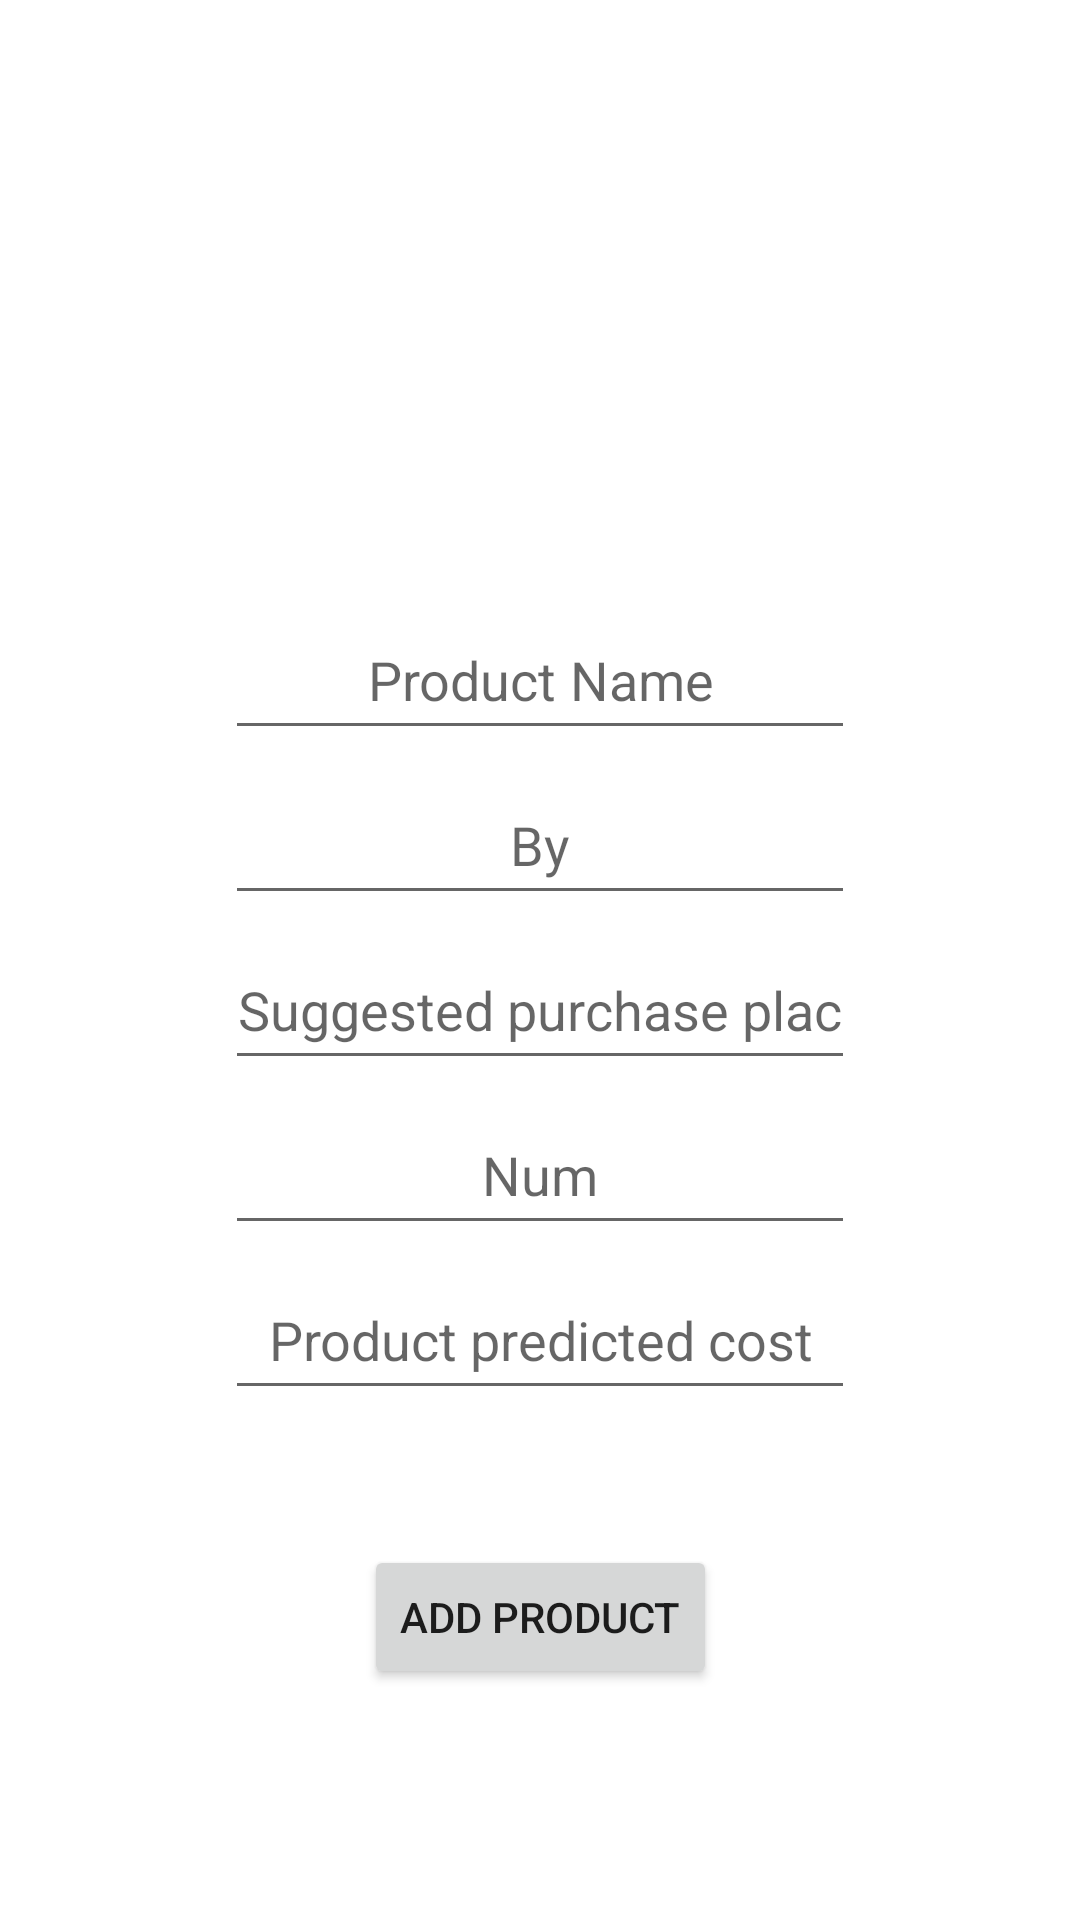

Reconstruct the res/layout file that produces this screen, plus the resources it refers to.
<!-- AndroidManifest.xml: application theme Theme.Shopping_split -->
<!-- res/layout/activity_add_product.xml -->
<?xml version="1.0" encoding="utf-8"?>
<androidx.constraintlayout.widget.ConstraintLayout xmlns:android="http://schemas.android.com/apk/res/android"
    xmlns:app="http://schemas.android.com/apk/res-auto"
    xmlns:tools="http://schemas.android.com/tools"
    android:layout_width="match_parent"
    android:layout_height="match_parent"
    tools:context=".list.products.AddProductActivity">

    <EditText
        android:id="@+id/productNameTxt"
        android:layout_width="wrap_content"
        android:layout_height="wrap_content"
        android:ems="10"
        android:inputType="textPersonName"
        android:minHeight="50dp"
        android:minWidth="100dp"
        android:maxWidth="200dp"
        android:gravity="center"

        android:hint="@string/productName"
        android:layout_marginTop="200dp"
        android:layout_marginBottom="10dp"
        app:layout_constraintEnd_toEndOf="parent"
        app:layout_constraintStart_toStartOf="parent"
        app:layout_constraintTop_toTopOf="parent" />

    <EditText
        android:id="@+id/productByTxt"
        android:layout_width="wrap_content"
        android:layout_height="wrap_content"
        android:ems="10"
        android:inputType="textPersonName"
        android:minHeight="50dp"
        android:minWidth="100dp"
        android:maxWidth="200dp"
        android:gravity="center"
        android:hint="@string/productBy"
        android:layout_marginTop="5dp"
        android:layout_marginBottom="10dp"
        app:layout_constraintEnd_toEndOf="@+id/productNameTxt"
        app:layout_constraintStart_toStartOf="@+id/productNameTxt"
        app:layout_constraintTop_toBottomOf="@+id/productNameTxt" />

    <EditText
        android:id="@+id/productShopTxt"
        android:layout_width="wrap_content"
        android:layout_height="wrap_content"
        android:ems="10"
        android:inputType="textPersonName"
        android:minHeight="50dp"
        android:minWidth="100dp"
        android:maxWidth="200dp"
        android:gravity="center"
        android:hint="@string/productShop"
        android:layout_marginTop="5dp"
        android:layout_marginBottom="10dp"
        app:layout_constraintEnd_toEndOf="@+id/productByTxt"
        app:layout_constraintStart_toStartOf="@+id/productByTxt"
        app:layout_constraintTop_toBottomOf="@+id/productByTxt" />

    <EditText
        android:id="@+id/productNumTxt"
        android:layout_width="wrap_content"
        android:layout_height="wrap_content"
        android:ems="10"
        android:inputType="textPersonName"
        android:minHeight="50dp"
        android:minWidth="100dp"
        android:maxWidth="200dp"
        android:gravity="center"
        android:hint="@string/productNum"
        android:layout_marginTop="5dp"
        android:layout_marginBottom="10dp"
        app:layout_constraintEnd_toEndOf="@+id/productShopTxt"
        app:layout_constraintStart_toStartOf="@+id/productShopTxt"
        app:layout_constraintTop_toBottomOf="@+id/productShopTxt" />

    <EditText
        android:id="@+id/productCostTxt"
        android:layout_width="wrap_content"
        android:layout_height="wrap_content"
        android:ems="10"
        android:inputType="textPersonName"
        android:minHeight="50dp"
        android:minWidth="100dp"
        android:maxWidth="200dp"
        android:gravity="center"
        android:hint="@string/productCost"
        android:layout_marginTop="5dp"
        android:layout_marginBottom="10dp"
        app:layout_constraintEnd_toEndOf="@+id/productNumTxt"
        app:layout_constraintStart_toStartOf="@+id/productNumTxt"
        app:layout_constraintTop_toBottomOf="@+id/productNumTxt" />

    <Button
        android:id="@+id/addProductClickBtn"
        android:layout_width="wrap_content"
        android:layout_height="wrap_content"
        android:text="@string/addProductBtn"
        android:layout_marginTop="45dp"
        app:layout_constraintEnd_toEndOf="@+id/productCostTxt"
        app:layout_constraintStart_toStartOf="@+id/productCostTxt"
        app:layout_constraintTop_toBottomOf="@+id/productCostTxt"
        android:onClick="applyProductClick"/>

</androidx.constraintlayout.widget.ConstraintLayout>
<!-- resources referenced by this layout -->
<resources>
  <string name="addProductBtn">Add Product</string>
  <string name="productBy">By</string>
  <string name="productCost">Product predicted cost</string>
  <string name="productName">Product Name</string>
  <string name="productNum">Num</string>
  <string name="productShop">Suggested purchase place</string>
  <style name="Theme.Shopping_split" parent="Theme.MaterialComponents.DayNight.DarkActionBar">
          
          <item name="colorPrimary">@color/purple_200</item>
          <item name="colorPrimaryVariant">@color/purple_200</item>
          <item name="colorOnPrimary">@color/white</item>
          
          <item name="colorSecondary">@color/teal_200</item>
          <item name="colorSecondaryVariant">@color/teal_700</item>
          <item name="colorOnSecondary">@color/black</item>
          
          <item name="android:statusBarColor" tools:targetApi="l">?attr/colorPrimaryVariant</item>
          
      </style>
  <!-- not gathered from this repository: default colours our renderer supplied (Android Studio template values) -->
  <color name="purple_200">#FFBB86FC</color>
  <color name="teal_200">#FF03DAC5</color>
  <color name="teal_700">#FF018786</color>
  <color name="black">#FF000000</color>
  <color name="white">#FFFFFFFF</color>
</resources>
